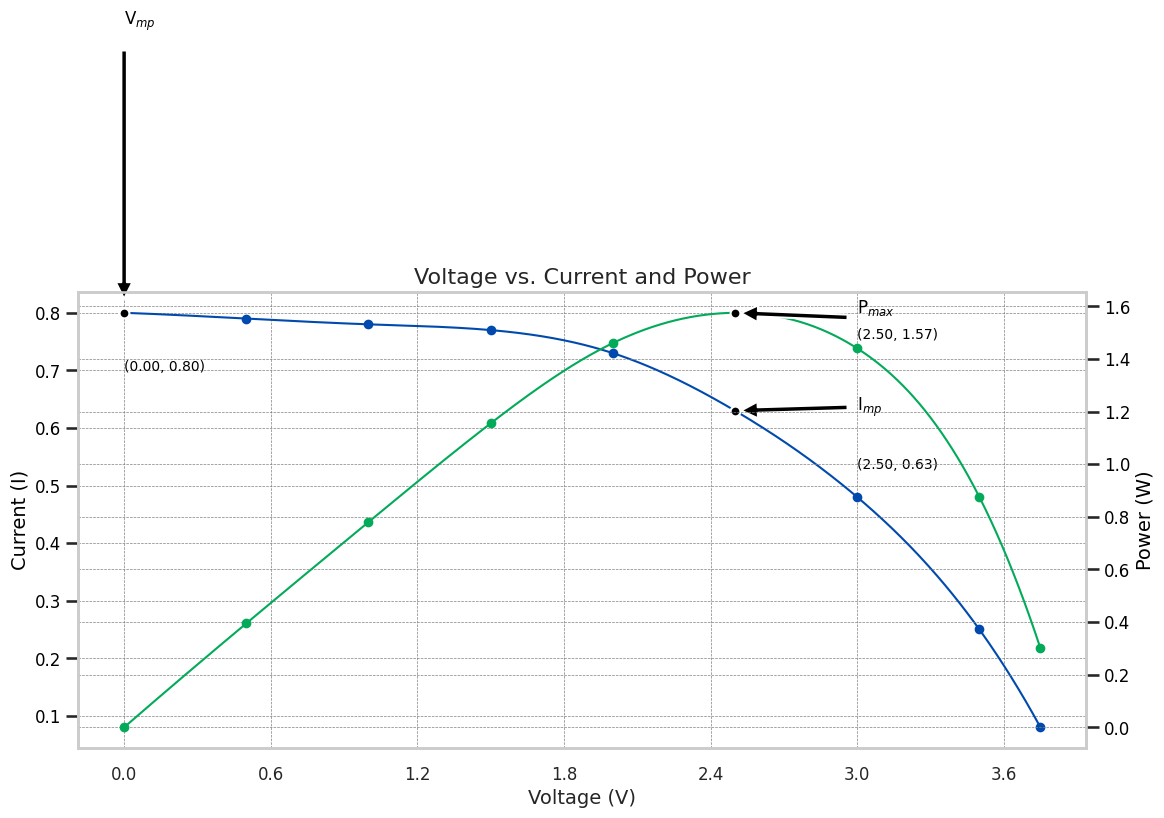

The script that saved this image:
import seaborn as sns
import pandas as pd
import matplotlib.pyplot as plt
from scipy.interpolate import make_interp_spline
import numpy as np

# Data for the graph
voltage = np.array([0, 0.5, 1.0, 1.5, 2.0, 2.5, 3.0, 3.5, 3.75])
current = np.array([0.8,  0.79, 0.78, 0.77, 0.73, 0.63, 0.48, 0.25, 0.08])
power = voltage * current

# Smooth data using spline interpolation
voltage_smooth = np.linspace(voltage.min(), voltage.max(), 500)
current_smooth = make_interp_spline(voltage, current)(voltage_smooth)
power_smooth = make_interp_spline(voltage, power)(voltage_smooth)

# Find the index of maximum power
max_power_idx = np.argmax(power)
max_power_voltage = voltage[max_power_idx]
max_power_current = current[max_power_idx]
max_power_value = power[max_power_idx]

# Find the index of maximum current
max_current_idx = np.argmax(current)
max_current_voltage = voltage[max_current_idx]
max_current_value = current[max_current_idx]

# Find the voltage corresponding to the maximum current (Vmp)
vmp_voltage = max_current_voltage
vmp_current = max_current_value

# Print values and coordinates
print(f"Pmax: {max_power_value} W at Voltage: {max_power_voltage} V, Current: {max_power_current} A")
print(f"Imp: {max_current_value} A at Voltage: {max_current_voltage} V")
print(f"Vmp: {vmp_voltage} V at Current: {vmp_current} A")

# Create a DataFrame
data = pd.DataFrame({'Voltage': voltage, 'Current': current, 'Power': power})

# Set the theme and context for larger scale
sns.set_theme(style="whitegrid")
sns.set_context("talk")  # Larger context for the plot

# Initialize the figure with a larger size
fig, ax1 = plt.subplots(figsize=(12, 6))

# Plot Voltage vs. Current with smooth curve
ax1.plot(voltage_smooth, current_smooth, color='#004aad', linewidth=1.5, label='Current')
ax1.scatter(voltage, current, color='#004aad', s=30)  # Adjusted marker size
ax1.set_xlabel('Voltage (V)', fontsize=14)
ax1.set_ylabel('Current (I)', fontsize=14, color='#000000')
ax1.tick_params(axis='y', labelcolor='#000000', labelsize=12)
ax1.tick_params(axis='x', labelsize=12)

# Set x-axis ticks
xticks = [i / 10.0 for i in range(0, 45, 6)]  # Generate ticks at 0.5 intervals
ax1.set_xticks(xticks)

# Create a secondary y-axis for power with smooth curve
ax2 = ax1.twinx()
ax2.plot(voltage_smooth, power_smooth, color='#03aa59', linewidth=1.5, label='Power')
ax2.scatter(voltage, power, color='#03aa59', s=30)  # Adjusted marker size
ax2.set_ylabel('Power (W)', fontsize=14, color='#000000')
ax2.tick_params(axis='y', labelcolor='#000000', labelsize=12)

# Mark and annotate Pmax, Imp, Vmp
ax1.scatter(max_power_voltage, max_power_current, color='black', s=50, edgecolor='white', zorder=5)
ax1.annotate('I$_{mp}$', xy=(max_power_voltage, max_power_current), xytext=(max_power_voltage+0.5, max_power_current),
             arrowprops=dict(facecolor='black', shrink=0.05), fontsize=12, color='black')
ax1.text(max_power_voltage + 0.5, max_power_current - 0.1, f'({max_power_voltage:.2f}, {max_power_current:.2f})', fontsize=10, color='black')

ax2.scatter(max_power_voltage, max_power_value, color='black', s=50, edgecolor='white', zorder=5)
ax2.annotate('P$_{max}$', xy=(max_power_voltage, max_power_value), xytext=(max_power_voltage+0.5, max_power_value),
             arrowprops=dict(facecolor='black', shrink=0.05), fontsize=12, color='black')
ax2.text(max_power_voltage + 0.5, max_power_value - 0.1, f'({max_power_voltage:.2f}, {max_power_value:.2f})', fontsize=10, color='black')

ax1.scatter(vmp_voltage, vmp_current, color='black', s=50, edgecolor='white', zorder=5)
ax1.annotate('V$_{mp}$', xy=(vmp_voltage, vmp_current), xytext=(vmp_voltage, vmp_current+0.5),
             arrowprops=dict(facecolor='black', shrink=0.05), fontsize=12, color='black')
ax1.text(vmp_voltage, vmp_current - 0.1, f'({vmp_voltage:.2f}, {vmp_current:.2f})', fontsize=10, color='black')

# Add title
plt.title('Voltage vs. Current and Power', fontsize=16)

# Customize grid lines to be lighter
ax1.grid(color='grey', linestyle='--', linewidth=0.5)  # Customize grid lines for ax1
ax2.grid(color='grey', linestyle='--', linewidth=0.5)  # Customize grid lines for ax2

# Manually adjust layout
plt.subplots_adjust(left=0.08, right=0.92, top=0.88, bottom=0.12)

# Show the plot
plt.show()
